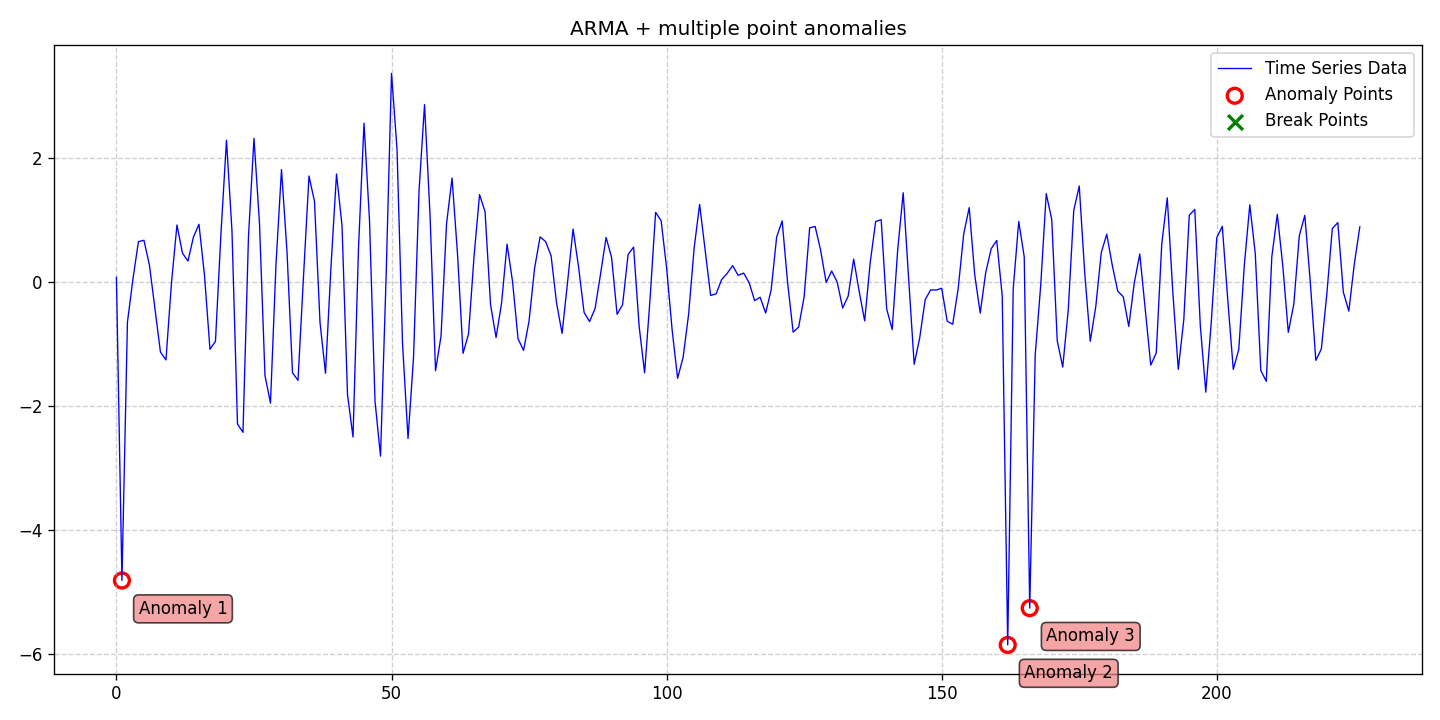

The data file committed next to this chart (first rows):
date, data, stationary, det_lin_up, det_lin_down, det_quad, det_cubic, det_exp, det_damped, stoc_trend, volatility, single_seas, multiple_seas, point_anom_single, point_anom_multi, collect_anom, context_anom, mean_shift, var_shift, trend_shift, point_anom_count, point_anom_location, point_anom_point, collect_anom_count
2020-01-01, 0.07607, 0, 0, 0, 0, 0, 0, 0, 0, 0, 0, 0, 0, 1, 0, 0, 0, 0, 0, 3, [1, 162, 166], [1, 162, 166], 0
2020-01-02, -4.81, 0, 0, 0, 0, 0, 0, 0, 0, 0, 0, 0, 0, 1, 0, 0, 0, 0, 0, 3, [1, 162, 166], [1, 162, 166], 0
2020-01-03, -0.6468, 0, 0, 0, 0, 0, 0, 0, 0, 0, 0, 0, 0, 1, 0, 0, 0, 0, 0, 3, [1, 162, 166], [1, 162, 166], 0
2020-01-04, 0.04874, 0, 0, 0, 0, 0, 0, 0, 0, 0, 0, 0, 0, 1, 0, 0, 0, 0, 0, 3, [1, 162, 166], [1, 162, 166], 0
2020-01-05, 0.6522, 0, 0, 0, 0, 0, 0, 0, 0, 0, 0, 0, 0, 1, 0, 0, 0, 0, 0, 3, [1, 162, 166], [1, 162, 166], 0
2020-01-06, 0.6724, 0, 0, 0, 0, 0, 0, 0, 0, 0, 0, 0, 0, 1, 0, 0, 0, 0, 0, 3, [1, 162, 166], [1, 162, 166], 0
2020-01-07, 0.2705, 0, 0, 0, 0, 0, 0, 0, 0, 0, 0, 0, 0, 1, 0, 0, 0, 0, 0, 3, [1, 162, 166], [1, 162, 166], 0
2020-01-08, -0.4229, 0, 0, 0, 0, 0, 0, 0, 0, 0, 0, 0, 0, 1, 0, 0, 0, 0, 0, 3, [1, 162, 166], [1, 162, 166], 0
2020-01-09, -1.129, 0, 0, 0, 0, 0, 0, 0, 0, 0, 0, 0, 0, 1, 0, 0, 0, 0, 0, 3, [1, 162, 166], [1, 162, 166], 0
2020-01-10, -1.255, 0, 0, 0, 0, 0, 0, 0, 0, 0, 0, 0, 0, 1, 0, 0, 0, 0, 0, 3, [1, 162, 166], [1, 162, 166], 0
2020-01-11, -0.01917, 0, 0, 0, 0, 0, 0, 0, 0, 0, 0, 0, 0, 1, 0, 0, 0, 0, 0, 3, [1, 162, 166], [1, 162, 166], 0
2020-01-12, 0.9185, 0, 0, 0, 0, 0, 0, 0, 0, 0, 0, 0, 0, 1, 0, 0, 0, 0, 0, 3, [1, 162, 166], [1, 162, 166], 0
2020-01-13, 0.4649, 0, 0, 0, 0, 0, 0, 0, 0, 0, 0, 0, 0, 1, 0, 0, 0, 0, 0, 3, [1, 162, 166], [1, 162, 166], 0
2020-01-14, 0.3373, 0, 0, 0, 0, 0, 0, 0, 0, 0, 0, 0, 0, 1, 0, 0, 0, 0, 0, 3, [1, 162, 166], [1, 162, 166], 0
2020-01-15, 0.7262, 0, 0, 0, 0, 0, 0, 0, 0, 0, 0, 0, 0, 1, 0, 0, 0, 0, 0, 3, [1, 162, 166], [1, 162, 166], 0
2020-01-16, 0.9298, 0, 0, 0, 0, 0, 0, 0, 0, 0, 0, 0, 0, 1, 0, 0, 0, 0, 0, 3, [1, 162, 166], [1, 162, 166], 0
2020-01-17, 0.112, 0, 0, 0, 0, 0, 0, 0, 0, 0, 0, 0, 0, 1, 0, 0, 0, 0, 0, 3, [1, 162, 166], [1, 162, 166], 0
2020-01-18, -1.084, 0, 0, 0, 0, 0, 0, 0, 0, 0, 0, 0, 0, 1, 0, 0, 0, 0, 0, 3, [1, 162, 166], [1, 162, 166], 0
2020-01-19, -0.9557, 0, 0, 0, 0, 0, 0, 0, 0, 0, 0, 0, 0, 1, 0, 0, 0, 0, 0, 3, [1, 162, 166], [1, 162, 166], 0
2020-01-20, 0.784, 0, 0, 0, 0, 0, 0, 0, 0, 0, 0, 0, 0, 1, 0, 0, 0, 0, 0, 3, [1, 162, 166], [1, 162, 166], 0
2020-01-21, 2.285, 0, 0, 0, 0, 0, 0, 0, 0, 0, 0, 0, 0, 1, 0, 0, 0, 0, 0, 3, [1, 162, 166], [1, 162, 166], 0
2020-01-22, 0.8232, 0, 0, 0, 0, 0, 0, 0, 0, 0, 0, 0, 0, 1, 0, 0, 0, 0, 0, 3, [1, 162, 166], [1, 162, 166], 0
2020-01-23, -2.287, 0, 0, 0, 0, 0, 0, 0, 0, 0, 0, 0, 0, 1, 0, 0, 0, 0, 0, 3, [1, 162, 166], [1, 162, 166], 0
2020-01-24, -2.422, 0, 0, 0, 0, 0, 0, 0, 0, 0, 0, 0, 0, 1, 0, 0, 0, 0, 0, 3, [1, 162, 166], [1, 162, 166], 0
2020-01-25, 0.7332, 0, 0, 0, 0, 0, 0, 0, 0, 0, 0, 0, 0, 1, 0, 0, 0, 0, 0, 3, [1, 162, 166], [1, 162, 166], 0
2020-01-26, 2.315, 0, 0, 0, 0, 0, 0, 0, 0, 0, 0, 0, 0, 1, 0, 0, 0, 0, 0, 3, [1, 162, 166], [1, 162, 166], 0
2020-01-27, 0.9452, 0, 0, 0, 0, 0, 0, 0, 0, 0, 0, 0, 0, 1, 0, 0, 0, 0, 0, 3, [1, 162, 166], [1, 162, 166], 0
2020-01-28, -1.508, 0, 0, 0, 0, 0, 0, 0, 0, 0, 0, 0, 0, 1, 0, 0, 0, 0, 0, 3, [1, 162, 166], [1, 162, 166], 0
2020-01-29, -1.951, 0, 0, 0, 0, 0, 0, 0, 0, 0, 0, 0, 0, 1, 0, 0, 0, 0, 0, 3, [1, 162, 166], [1, 162, 166], 0
2020-01-30, 0.2857, 0, 0, 0, 0, 0, 0, 0, 0, 0, 0, 0, 0, 1, 0, 0, 0, 0, 0, 3, [1, 162, 166], [1, 162, 166], 0
2020-01-31, 1.812, 0, 0, 0, 0, 0, 0, 0, 0, 0, 0, 0, 0, 1, 0, 0, 0, 0, 0, 3, [1, 162, 166], [1, 162, 166], 0
2020-02-01, 0.4939, 0, 0, 0, 0, 0, 0, 0, 0, 0, 0, 0, 0, 1, 0, 0, 0, 0, 0, 3, [1, 162, 166], [1, 162, 166], 0
2020-02-02, -1.462, 0, 0, 0, 0, 0, 0, 0, 0, 0, 0, 0, 0, 1, 0, 0, 0, 0, 0, 3, [1, 162, 166], [1, 162, 166], 0
2020-02-03, -1.585, 0, 0, 0, 0, 0, 0, 0, 0, 0, 0, 0, 0, 1, 0, 0, 0, 0, 0, 3, [1, 162, 166], [1, 162, 166], 0
2020-02-04, 0.08481, 0, 0, 0, 0, 0, 0, 0, 0, 0, 0, 0, 0, 1, 0, 0, 0, 0, 0, 3, [1, 162, 166], [1, 162, 166], 0
2020-02-05, 1.708, 0, 0, 0, 0, 0, 0, 0, 0, 0, 0, 0, 0, 1, 0, 0, 0, 0, 0, 3, [1, 162, 166], [1, 162, 166], 0
2020-02-06, 1.297, 0, 0, 0, 0, 0, 0, 0, 0, 0, 0, 0, 0, 1, 0, 0, 0, 0, 0, 3, [1, 162, 166], [1, 162, 166], 0
2020-02-07, -0.6499, 0, 0, 0, 0, 0, 0, 0, 0, 0, 0, 0, 0, 1, 0, 0, 0, 0, 0, 3, [1, 162, 166], [1, 162, 166], 0
2020-02-08, -1.47, 0, 0, 0, 0, 0, 0, 0, 0, 0, 0, 0, 0, 1, 0, 0, 0, 0, 0, 3, [1, 162, 166], [1, 162, 166], 0
2020-02-09, 0.2521, 0, 0, 0, 0, 0, 0, 0, 0, 0, 0, 0, 0, 1, 0, 0, 0, 0, 0, 3, [1, 162, 166], [1, 162, 166], 0
2020-02-10, 1.74, 0, 0, 0, 0, 0, 0, 0, 0, 0, 0, 0, 0, 1, 0, 0, 0, 0, 0, 3, [1, 162, 166], [1, 162, 166], 0
2020-02-11, 0.9115, 0, 0, 0, 0, 0, 0, 0, 0, 0, 0, 0, 0, 1, 0, 0, 0, 0, 0, 3, [1, 162, 166], [1, 162, 166], 0
2020-02-12, -1.814, 0, 0, 0, 0, 0, 0, 0, 0, 0, 0, 0, 0, 1, 0, 0, 0, 0, 0, 3, [1, 162, 166], [1, 162, 166], 0
2020-02-13, -2.498, 0, 0, 0, 0, 0, 0, 0, 0, 0, 0, 0, 0, 1, 0, 0, 0, 0, 0, 3, [1, 162, 166], [1, 162, 166], 0
2020-02-14, 0.552, 0, 0, 0, 0, 0, 0, 0, 0, 0, 0, 0, 0, 1, 0, 0, 0, 0, 0, 3, [1, 162, 166], [1, 162, 166], 0
2020-02-15, 2.56, 0, 0, 0, 0, 0, 0, 0, 0, 0, 0, 0, 0, 1, 0, 0, 0, 0, 0, 3, [1, 162, 166], [1, 162, 166], 0
2020-02-16, 0.9885, 0, 0, 0, 0, 0, 0, 0, 0, 0, 0, 0, 0, 1, 0, 0, 0, 0, 0, 3, [1, 162, 166], [1, 162, 166], 0
2020-02-17, -1.922, 0, 0, 0, 0, 0, 0, 0, 0, 0, 0, 0, 0, 1, 0, 0, 0, 0, 0, 3, [1, 162, 166], [1, 162, 166], 0
2020-02-18, -2.806, 0, 0, 0, 0, 0, 0, 0, 0, 0, 0, 0, 0, 1, 0, 0, 0, 0, 0, 3, [1, 162, 166], [1, 162, 166], 0
2020-02-19, 0.03685, 0, 0, 0, 0, 0, 0, 0, 0, 0, 0, 0, 0, 1, 0, 0, 0, 0, 0, 3, [1, 162, 166], [1, 162, 166], 0
2020-02-20, 3.362, 0, 0, 0, 0, 0, 0, 0, 0, 0, 0, 0, 0, 1, 0, 0, 0, 0, 0, 3, [1, 162, 166], [1, 162, 166], 0
2020-02-21, 2.137, 0, 0, 0, 0, 0, 0, 0, 0, 0, 0, 0, 0, 1, 0, 0, 0, 0, 0, 3, [1, 162, 166], [1, 162, 166], 0
2020-02-22, -0.9872, 0, 0, 0, 0, 0, 0, 0, 0, 0, 0, 0, 0, 1, 0, 0, 0, 0, 0, 3, [1, 162, 166], [1, 162, 166], 0
2020-02-23, -2.521, 0, 0, 0, 0, 0, 0, 0, 0, 0, 0, 0, 0, 1, 0, 0, 0, 0, 0, 3, [1, 162, 166], [1, 162, 166], 0
2020-02-24, -1.214, 0, 0, 0, 0, 0, 0, 0, 0, 0, 0, 0, 0, 1, 0, 0, 0, 0, 0, 3, [1, 162, 166], [1, 162, 166], 0
2020-02-25, 1.468, 0, 0, 0, 0, 0, 0, 0, 0, 0, 0, 0, 0, 1, 0, 0, 0, 0, 0, 3, [1, 162, 166], [1, 162, 166], 0
2020-02-26, 2.858, 0, 0, 0, 0, 0, 0, 0, 0, 0, 0, 0, 0, 1, 0, 0, 0, 0, 0, 3, [1, 162, 166], [1, 162, 166], 0
2020-02-27, 1.078, 0, 0, 0, 0, 0, 0, 0, 0, 0, 0, 0, 0, 1, 0, 0, 0, 0, 0, 3, [1, 162, 166], [1, 162, 166], 0
2020-02-28, -1.43, 0, 0, 0, 0, 0, 0, 0, 0, 0, 0, 0, 0, 1, 0, 0, 0, 0, 0, 3, [1, 162, 166], [1, 162, 166], 0
2020-02-29, -0.8703, 0, 0, 0, 0, 0, 0, 0, 0, 0, 0, 0, 0, 1, 0, 0, 0, 0, 0, 3, [1, 162, 166], [1, 162, 166], 0
... 167 more rows
